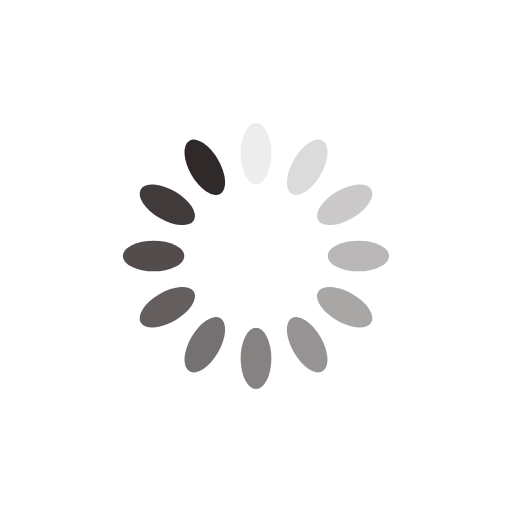
t = 0.00 s
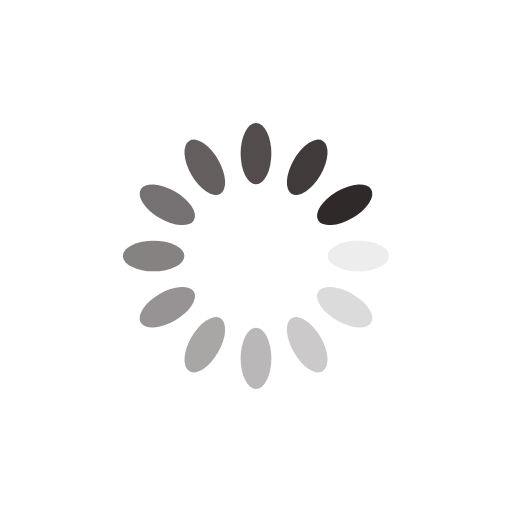
t = 0.25 s
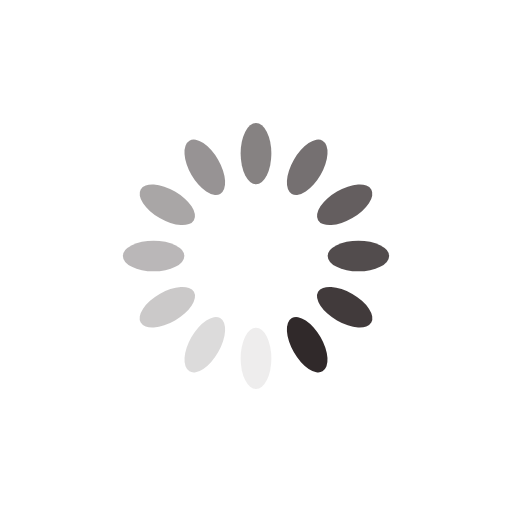
t = 0.50 s
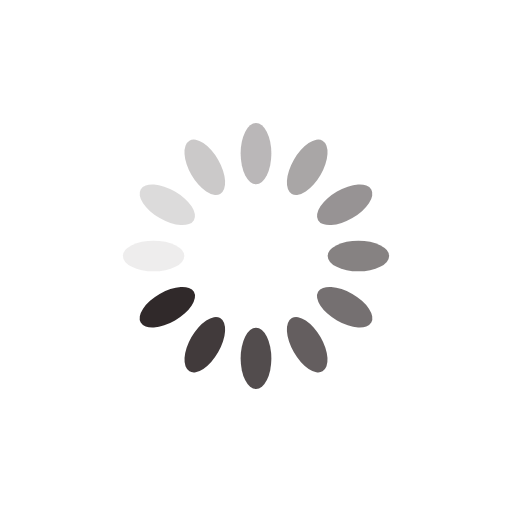
t = 0.75 s

The animated SVG that drew these frames (rendered in a browser with its animation timeline set to each time). Animation: 12 SMIL elements (animate=12); one cycle of 1.00 s, repeats indefinitely.

<svg xmlns="http://www.w3.org/2000/svg" viewBox="0 0 100 100" preserveAspectRatio="xMidYMid" width="200" height="200" style="shape-rendering: auto; display: block; background: rgb(255, 255, 255);" xmlns:xlink="http://www.w3.org/1999/xlink"><g><g transform="rotate(0 50 50)">
  <rect fill="#30292a" height="12" width="6" ry="6" rx="3" y="24" x="47">
    <animate repeatCount="indefinite" begin="-0.9166666666666666s" dur="1s" keyTimes="0;1" values="1;0" attributeName="opacity"></animate>
  </rect>
</g><g transform="rotate(30 50 50)">
  <rect fill="#30292a" height="12" width="6" ry="6" rx="3" y="24" x="47">
    <animate repeatCount="indefinite" begin="-0.8333333333333334s" dur="1s" keyTimes="0;1" values="1;0" attributeName="opacity"></animate>
  </rect>
</g><g transform="rotate(60 50 50)">
  <rect fill="#30292a" height="12" width="6" ry="6" rx="3" y="24" x="47">
    <animate repeatCount="indefinite" begin="-0.75s" dur="1s" keyTimes="0;1" values="1;0" attributeName="opacity"></animate>
  </rect>
</g><g transform="rotate(90 50 50)">
  <rect fill="#30292a" height="12" width="6" ry="6" rx="3" y="24" x="47">
    <animate repeatCount="indefinite" begin="-0.6666666666666666s" dur="1s" keyTimes="0;1" values="1;0" attributeName="opacity"></animate>
  </rect>
</g><g transform="rotate(120 50 50)">
  <rect fill="#30292a" height="12" width="6" ry="6" rx="3" y="24" x="47">
    <animate repeatCount="indefinite" begin="-0.5833333333333334s" dur="1s" keyTimes="0;1" values="1;0" attributeName="opacity"></animate>
  </rect>
</g><g transform="rotate(150 50 50)">
  <rect fill="#30292a" height="12" width="6" ry="6" rx="3" y="24" x="47">
    <animate repeatCount="indefinite" begin="-0.5s" dur="1s" keyTimes="0;1" values="1;0" attributeName="opacity"></animate>
  </rect>
</g><g transform="rotate(180 50 50)">
  <rect fill="#30292a" height="12" width="6" ry="6" rx="3" y="24" x="47">
    <animate repeatCount="indefinite" begin="-0.4166666666666667s" dur="1s" keyTimes="0;1" values="1;0" attributeName="opacity"></animate>
  </rect>
</g><g transform="rotate(210 50 50)">
  <rect fill="#30292a" height="12" width="6" ry="6" rx="3" y="24" x="47">
    <animate repeatCount="indefinite" begin="-0.3333333333333333s" dur="1s" keyTimes="0;1" values="1;0" attributeName="opacity"></animate>
  </rect>
</g><g transform="rotate(240 50 50)">
  <rect fill="#30292a" height="12" width="6" ry="6" rx="3" y="24" x="47">
    <animate repeatCount="indefinite" begin="-0.25s" dur="1s" keyTimes="0;1" values="1;0" attributeName="opacity"></animate>
  </rect>
</g><g transform="rotate(270 50 50)">
  <rect fill="#30292a" height="12" width="6" ry="6" rx="3" y="24" x="47">
    <animate repeatCount="indefinite" begin="-0.16666666666666666s" dur="1s" keyTimes="0;1" values="1;0" attributeName="opacity"></animate>
  </rect>
</g><g transform="rotate(300 50 50)">
  <rect fill="#30292a" height="12" width="6" ry="6" rx="3" y="24" x="47">
    <animate repeatCount="indefinite" begin="-0.08333333333333333s" dur="1s" keyTimes="0;1" values="1;0" attributeName="opacity"></animate>
  </rect>
</g><g transform="rotate(330 50 50)">
  <rect fill="#30292a" height="12" width="6" ry="6" rx="3" y="24" x="47">
    <animate repeatCount="indefinite" begin="0s" dur="1s" keyTimes="0;1" values="1;0" attributeName="opacity"></animate>
  </rect>
</g><g></g></g><!-- [ldio] generated by https://loading.io --></svg>
